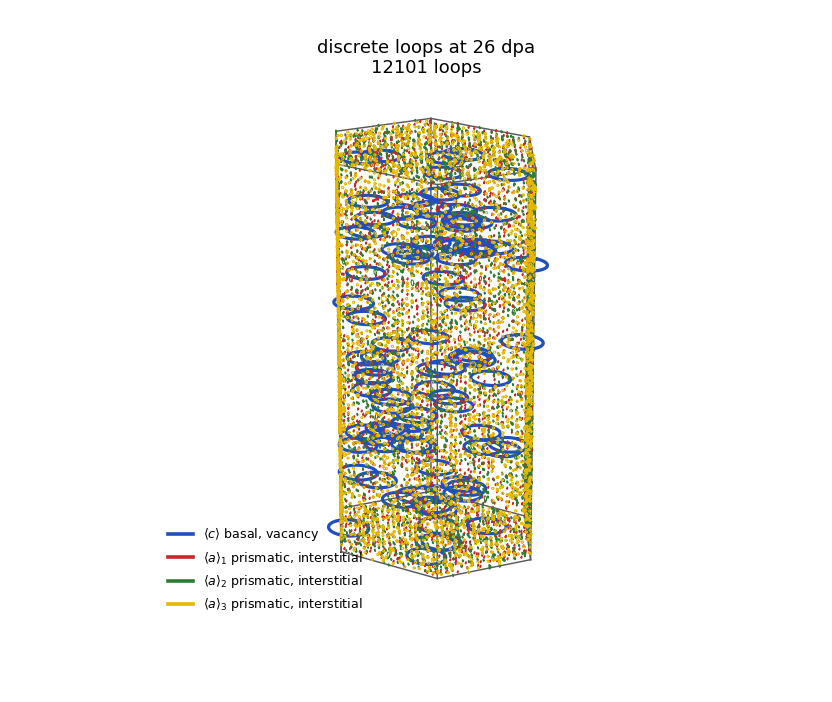

The table this chart was drawn from, first rows:
family, x_nm, y_nm, z_nm, radius_nm, nx, ny, nz, defects
c, 103.9, 145.1, 297.9, 34.78, 0.0, 0.0, 1.0, 167209
c, 337.4, 130.8, 312.2, 35.35, 0.0, 0.0, 1.0, 172680
c, 207.4, 268.6, 627, 35.52, 0.0, 0.0, 1.0, 174412
c, 313.5, 238.4, 618.1, 35.26, 0.0, 0.0, 1.0, 171803
c, 205.3, 236.9, 484.9, 34.72, 0.0, 0.0, 1.0, 166603
c, 179.6, 300.1, 522.5, 34.97, 0.0, 0.0, 1.0, 169027
c, 103.7, 115.2, 273.2, 34.87, 0.0, 0.0, 1.0, 168015
c, 349.1, 116.7, 587.6, 37.74, 0.0, 0.0, 1.0, 196820
c, 274.6, 117, 503.2, 34.78, 0.0, 0.0, 1.0, 167206
c, 355.6, 247.4, 45.06, 1.388, 0.0, 0.0, 1.0, 400
c, 305.5, 11.38, 443.6, 1.388, 0.0, 0.0, 1.0, 400
c, 204.7, 95.45, 591.2, 34.88, 0.0, 0.0, 1.0, 168162
c, 400, 173.2, 157.7, 1.388, 0.0, 0.0, 1.0, 400
c, 229.6, 32.48, 205.2, 35.13, 0.0, 0.0, 1.0, 170546
c, 64.18, 190.3, 242.9, 35.02, 0.0, 0.0, 1.0, 169506
c, 129.1, 175.6, 43.66, 35.02, 0.0, 0.0, 1.0, 169467
c, 287.6, 9.59, 140.5, 37.8, 0.0, 0.0, 1.0, 197460
c, 44.41, 231.7, 43.49, 37.83, 0.0, 0.0, 1.0, 197799
c, 220.6, 125.4, 574.3, 34.81, 0.0, 0.0, 1.0, 167445
c, 199.2, 155, 348.3, 34.67, 0.0, 0.0, 1.0, 166098
c, 253.1, 265.2, 137.3, 34.81, 0.0, 0.0, 1.0, 167509
c, 319.6, 301.6, 455.9, 37.85, 0.0, 0.0, 1.0, 197975
c, 47.2, 204.3, 537.6, 35.4, 0.0, 0.0, 1.0, 173196
c, 169, 108.6, 500.2, 34.74, 0.0, 0.0, 1.0, 166780
c, 338.2, 201.6, 178.6, 35.05, 0.0, 0.0, 1.0, 169781
c, 157, 91.25, 239.5, 34.76, 0.0, 0.0, 1.0, 167016
c, 334.7, 258.8, 338.5, 37.78, 0.0, 0.0, 1.0, 197306
c, 35.68, 177.5, 488.8, 35.35, 0.0, 0.0, 1.0, 172751
c, 269, 344.5, 284, 1.388, 0.0, 0.0, 1.0, 400
c, 207.7, 168, 290.8, 34.66, 0.0, 0.0, 1.0, 166069
c, 120.1, 131.9, 180.2, 34.76, 0.0, 0.0, 1.0, 167008
c, 358.4, 101.2, 286, 1.388, 0.0, 0.0, 1.0, 400
c, 191, 190.9, 481.1, 34.68, 0.0, 0.0, 1.0, 166201
c, 301.6, 108, 124.2, 34.93, 0.0, 0.0, 1.0, 168592
c, 212.9, 194.9, 288.3, 34.67, 0.0, 0.0, 1.0, 166112
c, 72.91, 180.2, 263, 34.91, 0.0, 0.0, 1.0, 168471
c, 80.04, 134.2, 294.6, 34.92, 0.0, 0.0, 1.0, 168499
c, 222, 8.74, 231.2, 37.63, 0.0, 0.0, 1.0, 195733
c, 182.9, 307.8, 555.2, 35.09, 0.0, 0.0, 1.0, 170193
c, 87.6, 180.8, 624.9, 35.26, 0.0, 0.0, 1.0, 171808
c, 285.3, 49.07, 489.5, 35.04, 0.0, 0.0, 1.0, 169675
c, 120, 309.7, 455.6, 35.26, 0.0, 0.0, 1.0, 171801
c, 210, 169.9, 17.68, 36.2, 0.0, 0.0, 1.0, 181120
c, 51.96, 195.1, 490.6, 35.22, 0.0, 0.0, 1.0, 171472
c, 128.9, 86.02, 180.5, 34.85, 0.0, 0.0, 1.0, 167857
c, 331.9, 130.6, 57.48, 35.16, 0.0, 0.0, 1.0, 170830
c, 101.5, 287.7, 11.05, 38.12, 0.0, 0.0, 1.0, 200887
c, 91.51, 80.7, 112.9, 35.01, 0.0, 0.0, 1.0, 169459
c, 305.4, 92.51, 439.8, 35.06, 0.0, 0.0, 1.0, 169916
c, 132.5, 134.5, 328.5, 34.73, 0.0, 0.0, 1.0, 166677
c, 70.9, 78.47, 10.61, 37.34, 0.0, 0.0, 1.0, 192695
c, 91.19, 251, 514.3, 35.06, 0.0, 0.0, 1.0, 169879
c, 307.3, 103.7, 347.9, 34.95, 0.0, 0.0, 1.0, 168872
c, 157.2, 36.07, 566.9, 35.13, 0.0, 0.0, 1.0, 170608
c, 198, 336.1, 261, 38.1, 0.0, 0.0, 1.0, 200613
c, 93.46, 67.37, 409, 35.61, 0.0, 0.0, 1.0, 175316
c, 212.7, 312.9, 457, 35.19, 0.0, 0.0, 1.0, 171201
c, 195.3, 295.9, 32.4, 35.55, 0.0, 0.0, 1.0, 174719
c, 201.5, 7.765, 287.6, 38.18, 0.0, 0.0, 1.0, 201516
c, 248.3, 233.8, 306.6, 34.73, 0.0, 0.0, 1.0, 166678
... 12,041 more rows
